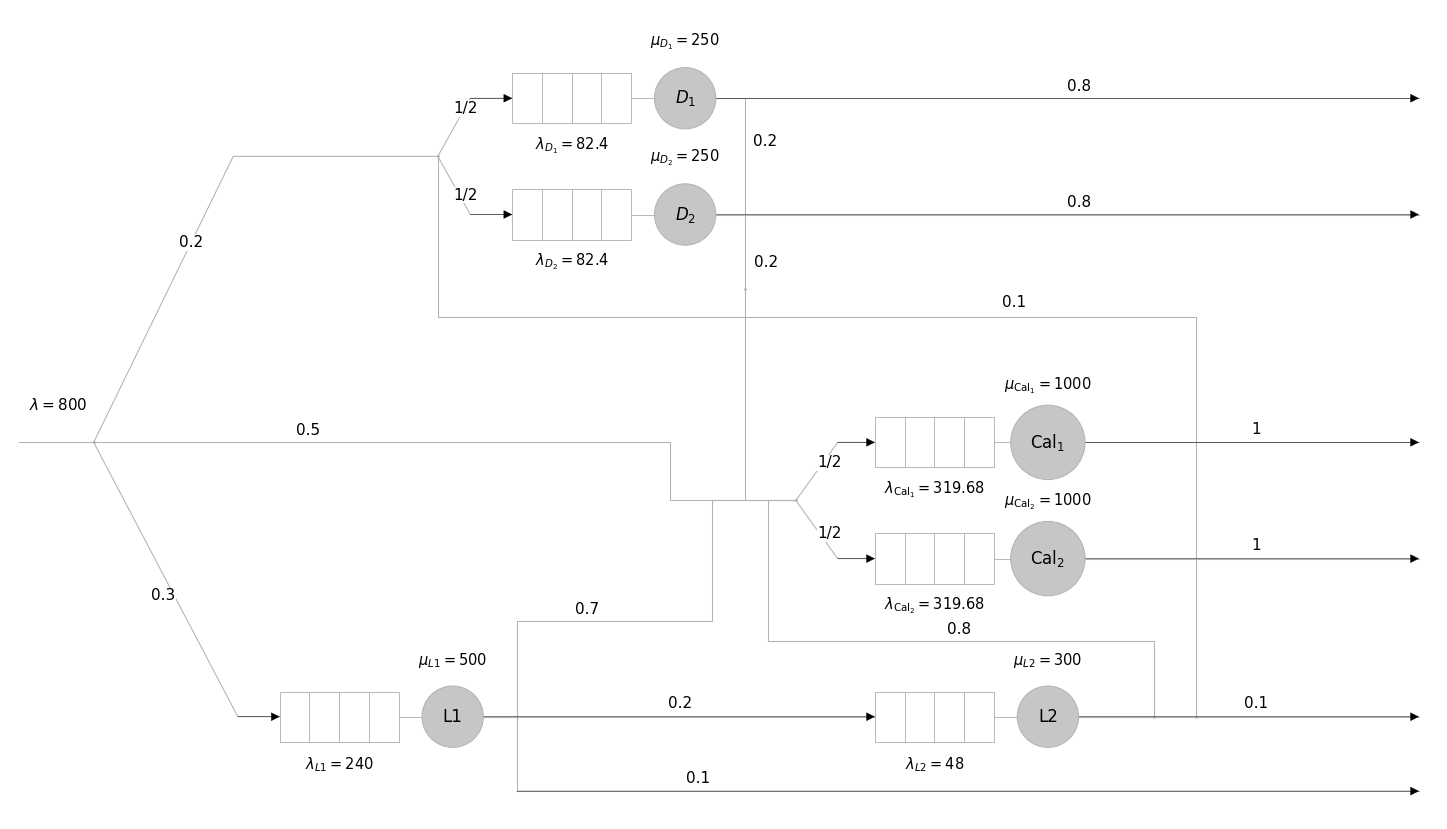

Write the Python code that produced this figure. (Note: this script raises an exception after producing the figure.)
from pathlib import Path
import matplotlib
matplotlib.use('Agg')
import matplotlib.pyplot as plt
from matplotlib.patches import Rectangle,Circle,FancyArrowPatch
from matplotlib import rcParams
rcParams.update({'font.family':'DejaVu Sans','font.size':12,'svg.fonttype':'none'})
ROOT=Path('/home/jianyeshi/Note/SiteCHPS/CHPS/M2/EDP/TD/Images')
LINE='#b2b2b2'; FILL='#c6c6c6';TEXT='black'
def canvas(w,h):
 fig,ax=plt.subplots(figsize=(w,h))
 ax.set(xlim=(0,w),ylim=(0,h),aspect='equal');ax.axis('off')
 fig.subplots_adjust(left=.02,right=.98,bottom=.035,top=.965)
 return fig,ax

def route(ax,points,prob=None,label=None,end_arrow=True,lw=.75):
 xs,ys=zip(*points);ax.plot(xs,ys,color=LINE,lw=lw,zorder=1)
 if end_arrow:
  a,b=points[-2],points[-1]
  ax.add_patch(FancyArrowPatch(a,b,arrowstyle='-|>',mutation_scale=14,color='black',linewidth=.35,zorder=3,shrinkA=0,shrinkB=0))
 if prob is not None:
  if label is None:
   a,b=points[0],points[1];label=((a[0]+b[0])/2,(a[1]+b[1])/2+.12)
  ax.text(*label,prob,fontsize=11,ha='center',va='center',zorder=5,bbox={'facecolor':'white','edgecolor':'none','pad':.45})

def station(ax,x,y,name,mu,lam=None,width=1.28,r=.33):
 # Queue cells, followed by a circular server, as in the TD figure.
 ax.add_patch(Rectangle((x,y-.27),width,.54,fill=False,edgecolor=LINE,lw=.65,zorder=2))
 for j in range(1,4):ax.plot([x+j*width/4]*2,[y-.27,y+.27],color=LINE,lw=.65,zorder=2)
 cx=x+width+.58
 ax.plot([x+width,cx-r],[y,y],color=LINE,lw=.65)
 ax.add_patch(Circle((cx,y),r,facecolor=FILL,edgecolor=LINE,lw=.7,zorder=4))
 ax.text(cx,y,name,ha='center',va='center',fontsize=12,zorder=5)
 ax.text(cx,y+.61,mu,ha='center',va='center',fontsize=10.5)
 if lam:ax.text(x+width/2,y-.51,lam,ha='center',va='center',fontsize=10.5)
 return (x,y),(cx+r,y)

def save(fig,names):
 for name in names:
  for ext in ['png','svg']:fig.savefig(ROOT/f'{name}.{ext}',dpi=190,facecolor='white')
 plt.close(fig)

# Exercise 1: preserve the original three input branches; duplicate only D and Cal.
fig,ax=canvas(15.7,9.2)
L1,L1out=station(ax,3.0,1.35,'L1',r'$\mu_{L1}=500$',r'$\lambda_{L1}=240$')
L2,L2out=station(ax,9.4,1.35,'L2',r'$\mu_{L2}=300$',r'$\lambda_{L2}=48$')
D1,D1out=station(ax,5.5,8.0,r'$D_1$',r'$\mu_{D_1}=250$',r'$\lambda_{D_1}=82.4$')
D2,D2out=station(ax,5.5,6.75,r'$D_2$',r'$\mu_{D_2}=250$',r'$\lambda_{D_2}=82.4$')
C1,C1out=station(ax,9.4,4.3,r'$\mathrm{Cal}_1$',r'$\mu_{\mathrm{Cal}_1}=1000$',r'$\lambda_{\mathrm{Cal}_1}=319.68$',r=.40)
C2,C2out=station(ax,9.4,3.05,r'$\mathrm{Cal}_2$',r'$\mu_{\mathrm{Cal}_2}=1000$',r'$\lambda_{\mathrm{Cal}_2}=319.68$',r=.40)
E=(1.0,4.3);Ds=(4.7,7.375);Cs=(8.55,3.675)
route(ax,[(.2,4.3),E],end_arrow=False);ax.text(.3,4.65,r'$\lambda=800$',ha='left',fontsize=11)
route(ax,[E,(2.5,7.375),Ds],prob='0.2',label=(2.05,6.45),end_arrow=False)
route(ax,[E,(7.2,4.3),(7.2,3.675),Cs],prob='0.5',label=(3.3,4.43),end_arrow=False)
route(ax,[E,(2.55,1.35),L1],prob='0.3',label=(1.75,2.65))
route(ax,[Ds,(5.05,8.0),D1],prob='1/2',label=(5.0,7.89))
route(ax,[Ds,(5.05,6.75),D2],prob='1/2',label=(5.0,6.96))
route(ax,[D1out,(15.25,8.0)],prob='0.8',label=(11.6,8.13))
route(ax,[D2out,(15.25,6.75)],prob='0.8',label=(11.6,6.88))
# D outputs merge before the equal split towards the two Cal queues.
Dm=(8.0,5.95)
route(ax,[D1out,(8.0,8.0),Dm],prob='0.2',label=(8.22,7.54),end_arrow=False)
route(ax,[D2out,(8.0,6.75),Dm],prob='0.2',label=(8.23,6.24),end_arrow=False)
route(ax,[Dm,(8.0,3.675),Cs],end_arrow=False)
route(ax,[Cs,(9.0,4.3),C1],prob='1/2',label=(8.91,4.08))
route(ax,[Cs,(9.0,3.05),C2],prob='1/2',label=(8.91,3.32))
route(ax,[C1out,(15.25,4.3)],prob='1',label=(13.5,4.44))
route(ax,[C2out,(15.25,3.05)],prob='1',label=(13.5,3.19))
route(ax,[L1out,L2],prob='0.2',label=(7.3,1.49))
route(ax,[L1out,(5.55,1.35),(5.55,2.38),(7.65,2.38),(7.65,3.675),Cs],prob='0.7',label=(6.3,2.5),end_arrow=False)
route(ax,[L1out,(5.55,1.35),(5.55,.55),(15.25,.55)],prob='0.1',label=(7.5,.69))
route(ax,[L2out,(15.25,1.35)],prob='0.1',label=(13.5,1.49))
route(ax,[L2out,(12.4,1.35),(12.4,2.16),(8.25,2.16),(8.25,3.675),Cs],prob='0.8',label=(10.3,2.29),end_arrow=False)
route(ax,[L2out,(12.85,1.35),(12.85,5.65),(4.7,5.65),Ds],prob='0.1',label=(10.9,5.80),end_arrow=False)
# Tiny junction points distinguish merges from simple crossings.
for x,y in [E,Ds,Cs,Dm,(5.55,1.35),(12.4,1.35),(12.85,1.35)]:ax.plot(x,y,'.',color=LINE,markersize=2)
ax.set_xlim(.1,15.45);ax.set_ylim(.25,8.95)
fig.set_size_inches(15.35,8.7)
save(fig,['TD3_2627_ex1_duplicated_zh','TD3_2627_ex1_duplicated_fr'])

# Exercise 2: single CPU queue, followed by three disk queues.
for part in ['I','II']:
 fig,ax=canvas(13.7,7.5)
 cpu,cpuout=station(ax,1.8,3.65,'CPU',r'$\mu_{\mathrm{CPU}}=10000$',r'$\lambda_{\mathrm{CPU}}=1100$',r=.4)
 labels=(['0.1']*3 if part=='I' else ['0.024','0.15','0.126'])
 rates=(['110']*3 if part=='I' else ['26.4','165','138.6'])
 mus=(['120']*3 if part=='I' else ['166.667','250','120'])
 route(ax,[(.35,3.65),cpu],prob='1',label=(1.1,3.81));ax.text(.4,4.10,r'$\lambda=1100$',fontsize=11)
 branch=(4.55,3.65)
 route(ax,[cpuout,branch],end_arrow=False)
 route(ax,[branch,(4.55,6.35),(13.25,6.35)],prob='0.7',label=(6.2,6.51))
 for j,y in enumerate([5.05,3.4,1.75],1):
  equality=r'\approx' if ('.' in mus[j-1] or mus[j-1]=='120') else '='
  din,dout=station(ax,7.45,y,rf'$D_{j}$',rf'$\mu_{{D_{j}}}{equality}{mus[j-1]}$',rf'$\lambda_{{D_{j}}}={rates[j-1]}$',r=.36)
  route(ax,[branch,(6.45,y),din],prob=labels[j-1],label=(5.7,(3.65+y)/2+.18))
  route(ax,[dout,(13.25,y)],prob='1',label=(11.7,y+.17))
 ax.plot(*branch,'.',color=LINE,markersize=2)
 ax.set_xlim(.1,13.5);ax.set_ylim(.95,6.75)
 fig.set_size_inches(13.4,5.8)
 save(fig,[f'TD3_2627_ex2_part{part}_network'])
print('Course-style PNG and SVG diagrams regenerated')
